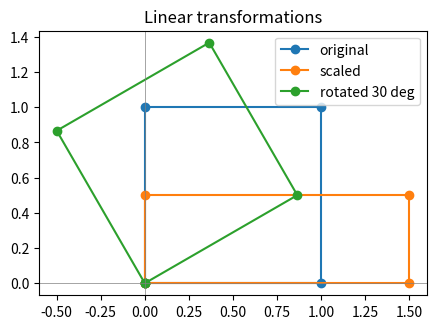

Python code for this plot:
# Core imports for the whole lab
import numpy as np
import numpy.linalg as la          # inv, norm, eig, solve, matrix_rank
import matplotlib.pyplot as plt

np.set_printoptions(precision=3, suppress=True)   # tidy array printing
np.random.seed(42)
print('Setup complete. NumPy', np.__version__)

# -----------------------------------------------------------
# 🔹 1A. THE FOUR CONTAINERS
# -----------------------------------------------------------

scalar = np.array(5)                  # 0-D: a single number
vector = np.array([2, 5, 1])          # 1-D: a list of numbers
matrix = np.array([[1, 2], [3, 4]])   # 2-D: rows x columns
tensor = np.ones((3, 2, 2))           # n-D: a stack of matrices

# .ndim = number of dimensions, .shape = size along each dimension
for name, arr in [('scalar', scalar), ('vector', vector),
                  ('matrix', matrix), ('tensor', tensor)]:
    print(f'{name:7s} ndim={arr.ndim}  shape={arr.shape}')

# -----------------------------------------------------------
# 🔹 1B. TENSOR OPERATIONS: add, transpose, reshape
# -----------------------------------------------------------

A = np.arange(6).reshape(2, 3)   # shape (2, 3)
B = np.ones((2, 3), dtype=int)

print('A:\n', A)
print('A + B (element-wise add):\n', A + B)
print('A.T  (transpose -> shape', A.T.shape, '):\n', A.T)
print('A.reshape(3, 2):\n', A.reshape(3, 2))
print('A.flatten():', A.flatten())

T = np.arange(12).reshape(3, 4)
print('T:\n', T)

# 1. ndim and shape
# YOUR CODE HERE

# 2. T + T
# YOUR CODE HERE

# 3. Transpose (print .T.shape) and reshape to (2, 6)
# YOUR CODE HERE

# -----------------------------------------------------------
# 🔹 2A. DOT & CROSS PRODUCTS
# -----------------------------------------------------------

a = np.array([1, 2, 3])
b = np.array([4, 0, 1])

# Dot product: sum of element-wise products -> measures alignment
print('a . b  (dot)   :', np.dot(a, b))      # 1*4 + 2*0 + 3*1 = 7

# Cross product: a new vector perpendicular to both (3-D only)
print('a x b  (cross) :', np.cross(a, b))

# -----------------------------------------------------------
# 🔹 2B. NORMS (vector length) + COSINE SIMILARITY
# -----------------------------------------------------------

print('L2 norm  ||a||_2 :', la.norm(a))         # sqrt(sum of squares)
print('L1 norm  ||a||_1 :', la.norm(a, 1))      # sum of absolute values
print('Linf norm        :', la.norm(a, np.inf)) # max absolute value

# Cosine similarity: the angle between vectors, ignoring magnitude
def cosine(u, v):
    return np.dot(u, v) / (la.norm(u) * la.norm(v))

print('cosine(a, b)     :', round(cosine(a, b), 3))

pairs = [
    (np.array([1, 0, 1]), np.array([1, 0, 1])),    # pair 1
    (np.array([1, 2, 3]), np.array([3, 2, 1])),    # pair 2
    (np.array([2, 0, 0]), np.array([0, 5, 0])),    # pair 3
]

for i, (u, v) in enumerate(pairs, start=1):
    # 1. L1 and L2 norm of u
    # 2. cosine similarity of u and v
    # YOUR CODE HERE
    pass

# 3. Most similar pair = ?   (write your answer here)

# -----------------------------------------------------------
# 🔹 3A. CORE MATRIX OPERATIONS
# -----------------------------------------------------------

A = np.array([[2., 1.],
              [1., 3.]])
B = np.array([[1., 0.],
              [4., 2.]])

print('A @ B (matrix multiply):\n', A @ B)
print('A.T   (transpose):\n', A.T)
print('inverse(A):\n', la.inv(A))
print('trace(A) = sum of diagonal:', np.trace(A))

# -----------------------------------------------------------
# 🔹 3B. SPECIAL MATRICES: identity, symmetric, orthogonal
# -----------------------------------------------------------

I = np.eye(2)                       # identity: 1s on the diagonal
print('Identity I:\n', I)
print('A @ inv(A) == I ?', np.allclose(A @ la.inv(A), I))

# Symmetric: A equals its own transpose
print('A symmetric?', np.allclose(A, A.T))

# Orthogonal: Q.T @ Q == I (a pure rotation/reflection)
theta = np.radians(30)
Q = np.array([[np.cos(theta), -np.sin(theta)],
              [np.sin(theta),  np.cos(theta)]])
print('Q orthogonal?', np.allclose(Q.T @ Q, I))

M = np.array([[4., 2.],
              [2., 3.]])
P = np.array([[0., -1.],
              [1.,  0.]])   # a 90-degree rotation

# 1. inverse and trace of M
# YOUR CODE HERE

# 2. M @ inv(M) == I ?
# YOUR CODE HERE

# 3. Is M symmetric? Is P orthogonal?
# YOUR CODE HERE

# -----------------------------------------------------------
# 🔹 4A. BUILD TRANSFORMATION MATRICES
# -----------------------------------------------------------

# A unit square defined by its 4 corners (each column is a point)
square = np.array([[0, 1, 1, 0],
                   [0, 0, 1, 1]], dtype=float)

# Scaling matrix: stretch x by 1.5, y by 0.5
S = np.array([[1.5, 0.0],
              [0.0, 0.5]])

# Rotation matrix: rotate by 30 degrees
t = np.radians(30)
R = np.array([[np.cos(t), -np.sin(t)],
              [np.sin(t),  np.cos(t)]])

scaled  = S @ square      # apply scaling
rotated = R @ square      # apply rotation
print('Rotated corners:\n', rotated)

# -----------------------------------------------------------
# 🔹 4B. PLOT ORIGINAL vs TRANSFORMED
# -----------------------------------------------------------

def close_loop(pts):
    # repeat the first point at the end so the polygon closes
    return np.hstack([pts, pts[:, :1]])

fig, ax = plt.subplots(figsize=(5, 5))
ax.plot(*close_loop(square),  marker='o', label='original')
ax.plot(*close_loop(scaled),  marker='o', label='scaled')
ax.plot(*close_loop(rotated), marker='o', label='rotated 30 deg')
ax.axhline(0, color='gray', lw=0.5); ax.axvline(0, color='gray', lw=0.5)
ax.set_aspect('equal'); ax.legend(); ax.set_title('Linear transformations')
plt.show()

tri = np.array([[0, 1, 0.5],
                [0, 0, 1.0]])   # 3 corners of a triangle

# 1. Scaling matrix (x*2, y*0.5)
# YOUR CODE HERE

# 2. Rotation matrix (45 degrees)
# YOUR CODE HERE

# 3. Apply both and plot original vs transformed
# YOUR CODE HERE

# -----------------------------------------------------------
# 🔹 5A. COMPUTE EIGENVALUES & EIGENVECTORS
# -----------------------------------------------------------

A = np.array([[2., 0.],
              [0., 3.]])

vals, vecs = la.eig(A)     # vals = eigenvalues, vecs columns = eigenvectors
print('Eigenvalues  (lambda):', vals)
print('Eigenvectors (columns):\n', vecs)

# -----------------------------------------------------------
# 🔹 5B. VERIFY  A v = lambda v
# -----------------------------------------------------------

for i in range(len(vals)):
    v = vecs[:, i]                 # i-th eigenvector
    lhs = A @ v                    # A v
    rhs = vals[i] * v              # lambda v
    print(f'lambda={vals[i]:.1f}  A v == lambda v ?', np.allclose(lhs, rhs))

C = np.array([[4., 1.],
              [2., 3.]])

# 1. eigenvalues and eigenvectors
# YOUR CODE HERE

# 2. print eigenvalues
# YOUR CODE HERE

# 3. verify A v = lambda v for the first eigenvector
# YOUR CODE HERE

# -----------------------------------------------------------
# 🔹 6A. SOLVE A 3x3 SYSTEM  A x = b
# -----------------------------------------------------------

A = np.array([[ 2.,  1., -1.],
              [-3., -1.,  2.],
              [-2.,  1.,  2.]])
b = np.array([8., -11., -3.])

x = la.solve(A, b)
print('Solution x:', x)                    # [2, 3, -1]
print('Rank of A :', la.matrix_rank(A))     # 3 -> full rank
print('Full rank -> a unique solution exists')

# -----------------------------------------------------------
# 🔹 6B. RANK TELLS YOU SOLVABILITY
# -----------------------------------------------------------

# A rank-deficient matrix: row 3 = row 1 + row 2 (not independent)
D = np.array([[1., 2., 3.],
              [4., 5., 6.],
              [5., 7., 9.]])
print('Rank of D:', la.matrix_rank(D), '-> < 3, so rows are dependent')

# -----------------------------------------------------------
# 🔹 6C. COSINE SIMILARITY ON 'EMBEDDINGS'
# -----------------------------------------------------------

# Toy 4-D embeddings (in practice these come from a model)
king  = np.array([0.8, 0.6, 0.1, 0.2])
queen = np.array([0.7, 0.7, 0.1, 0.3])
apple = np.array([0.1, 0.0, 0.9, 0.8])

print('cosine(king, queen):', round(cosine(king, queen), 3))   # high
print('cosine(king, apple):', round(cosine(king, apple), 3))   # low

A2 = np.array([[3., 2.],
               [1., 4.]])
b2 = np.array([7., 9.])

cat = np.array([0.9, 0.8, 0.1])
dog = np.array([0.85, 0.7, 0.2])
car = np.array([0.1, 0.2, 0.95])

# 1. Solve A2 x = b2
# YOUR CODE HERE

# 2. Rank of A2
# YOUR CODE HERE

# 3. cosine(cat, dog) and cosine(cat, car); which is more similar?
# YOUR CODE HERE
